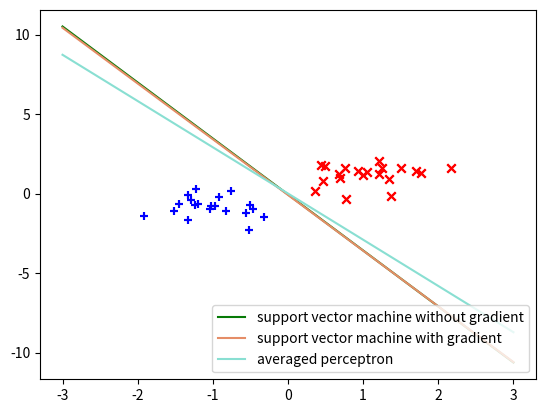

Here is the Python script that generated this plot:
# -*- coding: utf-8 -*-
"""SVM.ipynb

Automatically generated by Colaboratory.

Original file is located at
    https://colab.research.google.com/<link-removed>
"""

import numpy as np
import scipy.optimize
import matplotlib.pyplot as plt

"""# Task 1

Read the documentation for scipy.optimize.minimize, paying special attention to the Jacobian argument jac. Who computes the gradient, the minimize function itself, or the developer using it?

Run the following two examples; which performs better?

"""

def f(x):
  return x**2

def df(x):
  return 2*x

"""Example 1"""

# Commented out IPython magic to ensure Python compatibility.
# %%time
# np.random.seed(seed=13)
# print(scipy.optimize.minimize(f, np.random.randint(-1000, 1000), jac=df))

"""Example 2"""

# Commented out IPython magic to ensure Python compatibility.
# %%time
# np.random.seed(seed=13)
# print(scipy.optimize.minimize(f, np.random.randint(-1000, 1000), jac=False))

"""The first one is faster

# Task 2

Write in python the loss function for support vector machines from equation (7.48) of Daumé. You can use the following hinge loss surrogate:
"""

def hinge_loss_surrogate(y_gold, y_pred):
  return max(0, 1 - y_gold * y_pred)
 
def svm_loss(params, C, D):
  w, b = params[:-1],  params[-1]
  return 0.5*np.dot(w, w) + C*sum(hinge_loss_surrogate(pair[1], np.dot(w,pair[0])+b) for pair in D)

"""# Task 3

Use `scipy.optimize.minimize` with `jac=False` to implement support vector machines.
"""

def svm(D, C=1):
  w = np.zeros(len(D[0][0]))
  b = 0
  res = scipy.optimize.minimize(func, x0=np.concatenate([w,b]), jac=False).x
  opt_w = res[:-1]
  opt_b = res[-1]
  return opt_w, opt_b

"""# Task 4
Implement the gradient of svm_loss, and add an optional flag to svm to use it:
"""

def gradient_hinge_loss_surrogate(y_gold, y_pred):
  if hinge_loss_surrogate(y_gold, y_pred) == 0:
    return 0
  else:
    return -y_gold

def gradient_svm_loss(params, D, C=1):
  w, b = params[:-1],  params[-1]
  d_w = w + C*sum(gradient_hinge_loss_surrogate(pair[1], np.dot(w,pair[0])+b)*pair[0] for pair in D)
  d_b = C*sum(gradient_hinge_loss_surrogate(pair[1], np.dot(w,pair[0])+b) for pair in D)
  return np.hstack([d_w,d_b])

def svm(D, use_gradient=False, C=1):
  w = np.random.randint(100, size=len(D[0][0]))
  b = np.random.rand(1)
  if use_gradient:
    func = lambda P: svm_loss(P, C=C, D=D)
    func1  = lambda P: gradient_svm_loss(P, C=C, D=D)
    res = scipy.optimize.minimize(func, x0=np.concatenate([w,b]), jac=func1).x
    opt_w = res[:-1]
    opt_b = res[-1]
  else:
    func = lambda P: svm_loss(P, C=C, D=D)
    res = scipy.optimize.minimize(func, x0=np.concatenate([w,b]), jac=False).x
    opt_w = res[:-1]
    opt_b = res[-1]
  return opt_w, opt_b

"""# Task 5

Use numpy.random.normal to generate two isolated clusters of points in 2 dimensions, one x_plus and one x_minus, and graph the three hyperplanes found by training:

* an averaged perceptron
* support vector machine without gradient
* support vector machine with gradient.

"""

x_plus = np.random.normal(loc=[-1,-1], scale=0.5, size=(20,2))
x_minus = np.random.normal(loc=[1,1], scale=0.5, size=(20,2))

x_plus_y = [(x, 1) for x in x_plus]
x_minus_y = [(x, -1) for x in x_minus]

D =  x_plus_y + x_minus_y

plt.scatter(
	x_plus[:,0], x_plus[:,1],
	marker='+',
	color='blue'
)
plt.scatter(
	x_minus[:,0], x_minus[:,1],
	marker='x',
	color='red'
)

def hyperplane(w, b, color, label):
  x = [-3,3]
  y = [-(w[0]*x[0] + b)/w[1], -(w[0]*x[1] + b)/w[1]]
  print(y)
  return plt.plot(x, y, color=color, label=label)

"""an averaged perceptron"""

def AveragedPerceptronTrain(D, maxiter = 100):
  w = np.zeros(len(D[0][0]))
  b = np.zeros(1)
  u = np.zeros(len(D[0][0]))
  beta = 0
  c = 1
  for i in range(maxiter):
    for x, y in D:
      a = np.dot(x,w) + b
      if np.sign(y*a) <= 0: 
        w += y*x
        b += y
        u += y*c*x
        beta += y*c
      c += 1
  return w-(1/c)*u, b-beta*(1/c)

w_svm, b_svm = svm(D)

w_svm_g, b_svm_g = svm(D, use_gradient=True)

w_perceptron, b_perceptron = AveragedPerceptronTrain(D)

_ = plt.scatter(x_plus[:,0], x_plus[:,1],	marker='+',	color='blue')
_ = plt.scatter(x_minus[:,0], x_minus[:,1],	marker='x',	color='red')
_ = hyperplane(w_svm, b_svm, color='#077a07', label='support vector machine without gradient')
_ = hyperplane(w_svm_g, b_svm_g, color='#e58d67', label='support vector machine with gradient')
_ = hyperplane(w_perceptron, b_perceptron, color='#89dfd2', label='averaged perceptron')
_ = plt.legend(loc='lower right')
plt.savefig("svm-svm-perceptron.pdf") 
plt.show()
